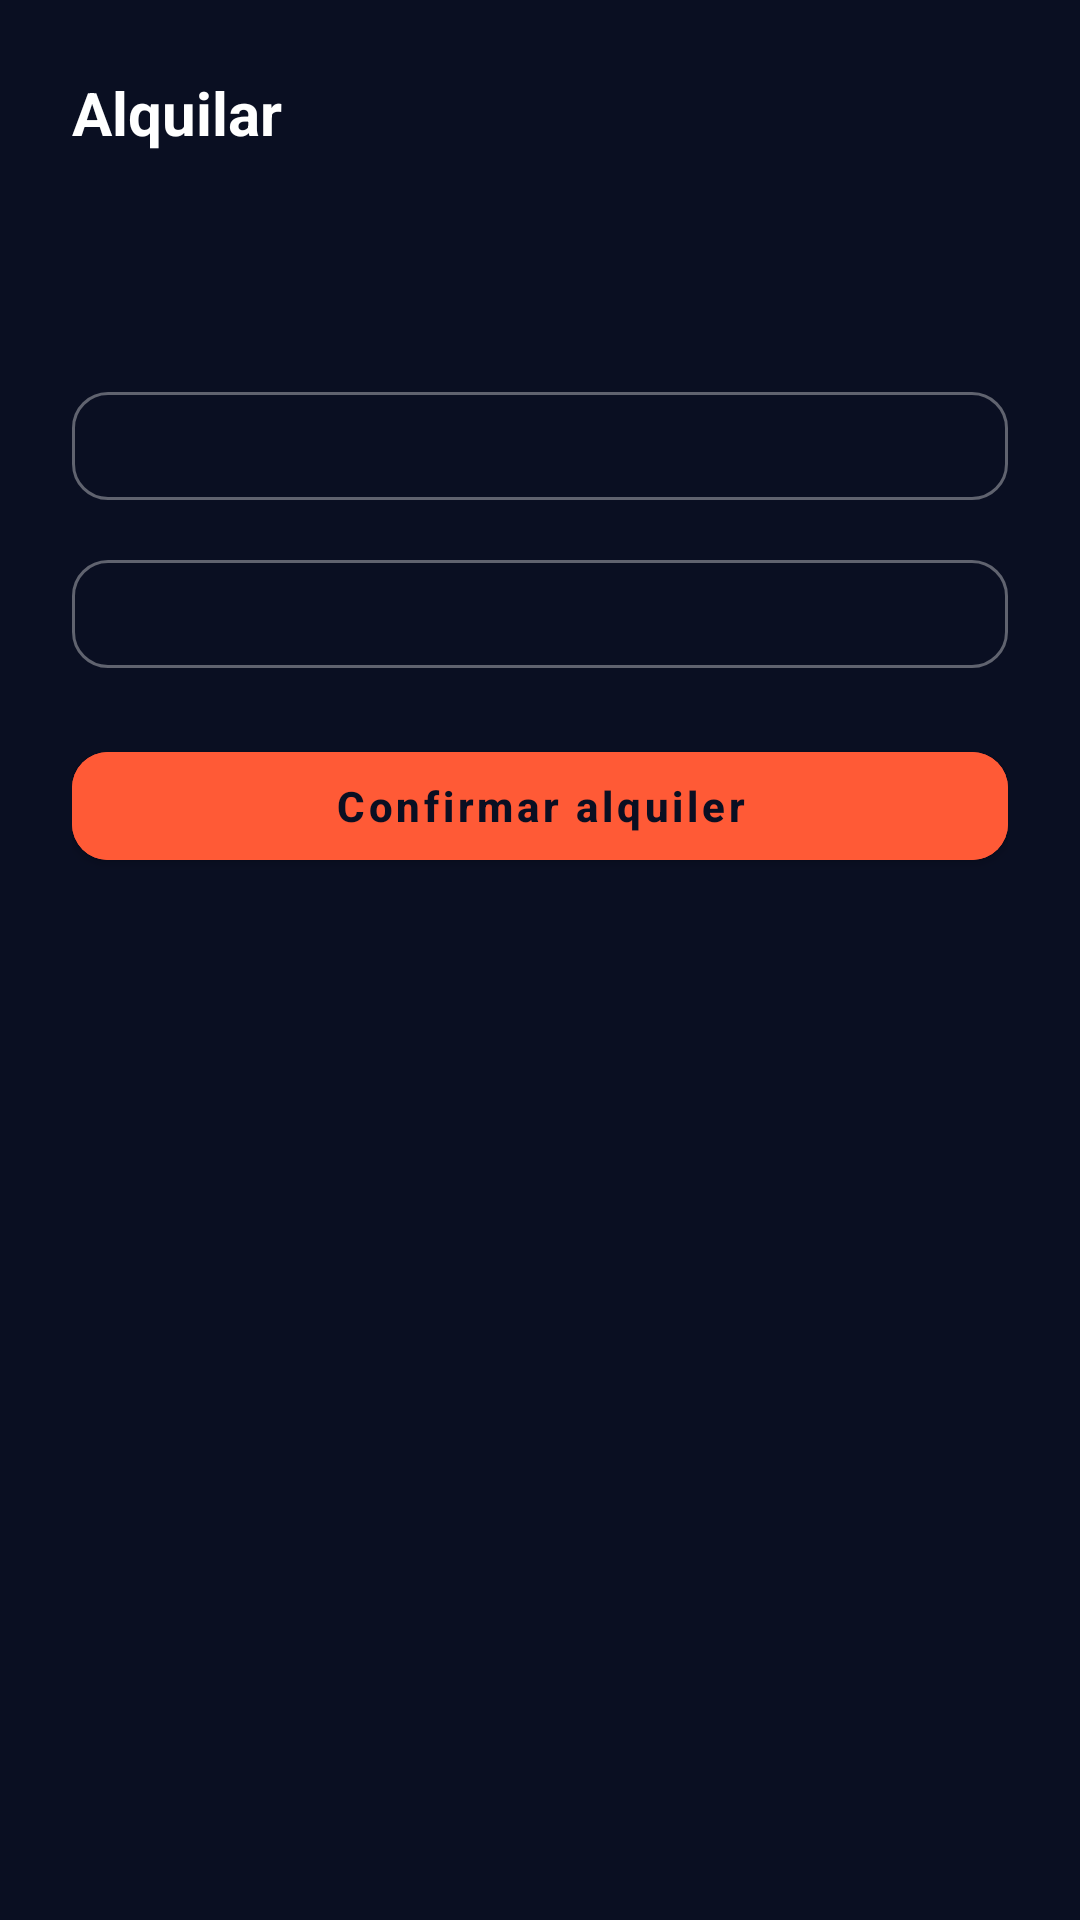

Produce the Android XML layout that renders to this screen, including the resource entries it uses.
<!-- AndroidManifest.xml: application theme Theme.AppReto -->
<!-- res/layout/dialog_rent.xml -->
<?xml version="1.0" encoding="utf-8"?>
<LinearLayout xmlns:android="http://schemas.android.com/apk/res/android"
    xmlns:app="http://schemas.android.com/apk/res-auto"
    android:layout_width="match_parent"
    android:layout_height="wrap_content"
    android:orientation="vertical"
    android:padding="24dp">

    <TextView
        android:id="@+id/tv_dialog_title"
        android:layout_width="match_parent"
        android:layout_height="wrap_content"
        android:text="Alquilar"
        android:textColor="@color/texto_ventana"
        android:textSize="20sp"
        android:textStyle="bold"
        android:layout_marginBottom="16dp"/>

    <TextView
        android:id="@+id/tv_game_name"
        android:layout_width="match_parent"
        android:layout_height="wrap_content"
        android:textColor="@color/colorAccent"
        android:textStyle="bold"
        android:textSize="17sp"/>

    <TextView
        android:id="@+id/tv_game_prices"
        android:layout_width="match_parent"
        android:layout_height="wrap_content"
        android:textColor="@color/texto_ventana_secundario"
        android:textSize="14sp"
        android:layout_marginBottom="16dp"/>

    <com.google.android.material.button.MaterialButton
        android:id="@+id/btn_start_date"
        style="@style/Widget.MaterialComponents.Button.OutlinedButton"
        android:layout_width="match_parent"
        android:layout_height="wrap_content"
        android:textColor="@color/texto_ventana"
        app:strokeColor="@color/borde_campo"
        app:cornerRadius="12dp"
        android:textAllCaps="false"/>

    <com.google.android.material.button.MaterialButton
        android:id="@+id/btn_end_date"
        style="@style/Widget.MaterialComponents.Button.OutlinedButton"
        android:layout_width="match_parent"
        android:layout_height="wrap_content"
        android:layout_marginTop="8dp"
        android:textColor="@color/texto_ventana"
        app:strokeColor="@color/borde_campo"
        app:cornerRadius="12dp"
        android:textAllCaps="false"/>

    <TextView
        android:id="@+id/tv_error_fechas"
        android:layout_width="match_parent"
        android:layout_height="wrap_content"
        android:layout_marginTop="8dp"
        android:textColor="@color/estado_rechazada"
        android:textSize="13sp"
        android:visibility="gone"/>

    <com.google.android.material.button.MaterialButton
        android:id="@+id/btn_confirm_rent"
        android:layout_width="match_parent"
        android:layout_height="wrap_content"
        android:layout_marginTop="16dp"
        android:text="Confirmar alquiler"
        android:textColor="@color/background_dark"
        android:backgroundTint="@color/primary"
        app:cornerRadius="12dp"
        android:textAllCaps="false"
        android:textStyle="bold"/>
</LinearLayout>
<!-- resources referenced by this layout -->
<resources>
  <color name="background_dark">#0A0F22</color>
  <color name="borde_campo">#59FFFFFF</color>
  <color name="colorAccent">#FFC53D</color>
  <color name="estado_rechazada">#FF9B8A</color>
  <color name="primary">#FF5A36</color>
  <color name="texto_ventana">#FFFFFF</color>
  <color name="texto_ventana_secundario">#C9D1EA</color>
  <color name="primary_dark">#E04F2F</color>
  <color name="text_primary">#F2F5FF</color>
  <style name="Widget.App.BottomNavigationView" parent="Widget.MaterialComponents.BottomNavigationView">
          <item name="backgroundTint">@color/background_dark</item>
          <item name="itemIconTint">@color/nav_item_color_state</item>
          <item name="itemTextColor">@color/nav_item_color_state</item>
      </style>
  <color name="surface_dark">#151E3A</color>
  <style name="Widget.App.Spinner" parent="Widget.AppCompat.Spinner">
          <item name="android:background">@drawable/spinner_fondo</item>
          <item name="android:popupBackground">@drawable/spinner_lista_fondo</item>
          <item name="android:minHeight">52dp</item>
      </style>
  <style name="ThemeOverlay.App.DialogoFecha" parent="ThemeOverlay.MaterialComponents.Dialog">
          <item name="android:windowBackground">@drawable/dialogo_fondo</item>
          <item name="android:colorAccent">@color/colorAccent</item>
          <item name="colorAccent">@color/colorAccent</item>
          <item name="android:textColorPrimary">@color/texto_ventana</item>
          <item name="android:textColorSecondary">@color/texto_ventana_secundario</item>
          <item name="android:colorBackground">@color/fondo_ventana</item>
      </style>
  <!-- drawable spinner_fondo (drawable) -->
  <?xml version="1.0" encoding="utf-8"?>
  <layer-list xmlns:android="http://schemas.android.com/apk/res/android">
      <item>
          <shape android:shape="rectangle">
              <corners android:radius="12dp"/>
              <solid android:color="@color/transparent"/>
              <stroke android:width="1dp" android:color="@color/borde_campo"/>
          </shape>
      </item>
      <item
          android:drawable="@drawable/ic_flecha_abajo"
          android:gravity="end|center_vertical"
          android:right="12dp"/>
  </layer-list>
  <!-- drawable spinner_lista_fondo (drawable) -->
  <?xml version="1.0" encoding="utf-8"?>
  <shape xmlns:android="http://schemas.android.com/apk/res/android"
      android:shape="rectangle">
      <corners android:radius="12dp"/>
      <solid android:color="@color/fondo_ventana"/>
      <stroke android:width="1dp" android:color="@color/divider_color"/>
  </shape>
  <!-- drawable dialogo_fondo (drawable) -->
  <?xml version="1.0" encoding="utf-8"?>
  <inset xmlns:android="http://schemas.android.com/apk/res/android"
      android:insetLeft="24dp"
      android:insetRight="24dp"
      android:insetTop="24dp"
      android:insetBottom="24dp">
      <shape android:shape="rectangle">
          <corners android:radius="16dp"/>
          <solid android:color="@color/fondo_ventana"/>
      </shape>
  </inset>
  <color name="fondo_ventana">#131A33</color>
  <style name="Widget.App.BotonDialogo" parent="Widget.MaterialComponents.Button.TextButton.Dialog">
          <item name="android:textColor">@color/colorAccent</item>
          <item name="android:textStyle">bold</item>
          <item name="android:textAllCaps">false</item>
      </style>
  <color name="transparent">#00000000</color>
  <!-- drawable ic_flecha_abajo (drawable) -->
  <vector xmlns:android="http://schemas.android.com/apk/res/android"
      android:width="24dp"
      android:height="24dp"
      android:viewportWidth="24"
      android:viewportHeight="24">
      <path
          android:fillColor="@color/text_secondary"
          android:pathData="M7,10l5,5 5,-5z" />
  </vector>
  <color name="divider_color">#2A355A</color>
  <color name="text_secondary">#A9B4D6</color>
</resources>
